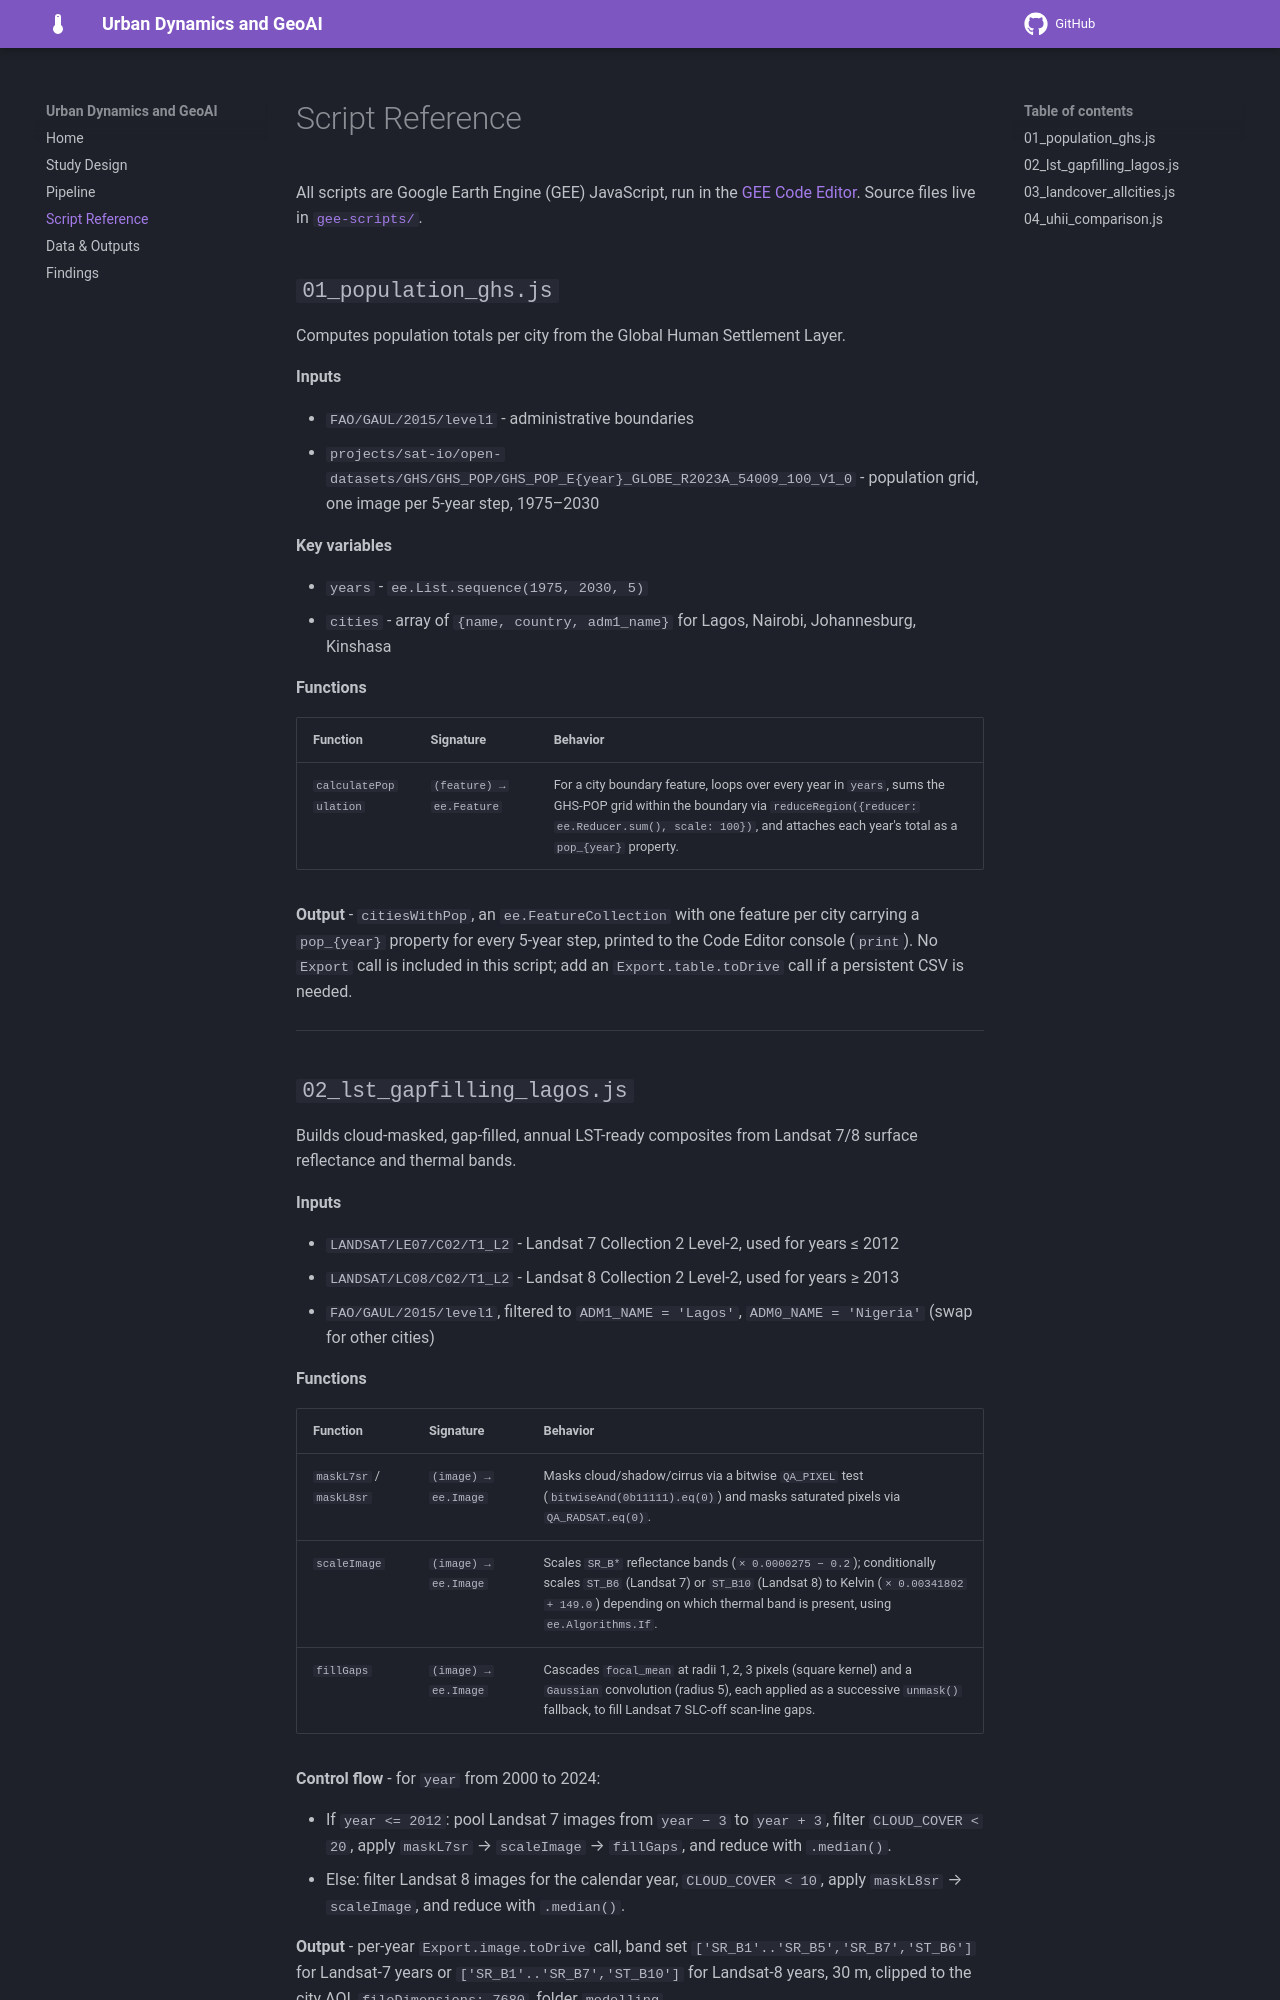

repository: desmond-lartey/GeoHeat-SSA-Project · page: script-reference/index.html · generator: mkdocs

# Script Reference

All scripts are Google Earth Engine (GEE) JavaScript, run in the
[GEE Code Editor](https://code.earthengine.google.com/). Source files live
in [`gee-scripts/`](https://github.com/desmond-lartey/GeoHeat-SSA-Project/tree/Fires/gee-scripts).

## `01_population_ghs.js`

Computes population totals per city from the Global Human Settlement Layer.

**Inputs**

- `FAO/GAUL/2015/level1` - administrative boundaries
- `projects/sat-io/open-datasets/GHS/GHS_POP/GHS_POP_E{year}_GLOBE_R2023A_54009_100_V1_0` - population grid, one image per 5-year step, 1975–2030

**Key variables**

- `years` - `ee.List.sequence(1975, 2030, 5)`
- `cities` - array of `{name, country, adm1_name}` for Lagos, Nairobi, Johannesburg, Kinshasa

**Functions**

| Function | Signature | Behavior |
|---|---|---|
| `calculatePopulation` | `(feature) → ee.Feature` | For a city boundary feature, loops over every year in `years`, sums the GHS-POP grid within the boundary via `reduceRegion({reducer: ee.Reducer.sum(), scale: 100})`, and attaches each year's total as a `pop_{year}` property. |

**Output** - `citiesWithPop`, an `ee.FeatureCollection` with one feature per
city carrying a `pop_{year}` property for every 5-year step, printed to the
Code Editor console (`print`). No `Export` call is included in this script;
add an `Export.table.toDrive` call if a persistent CSV is needed.

---
